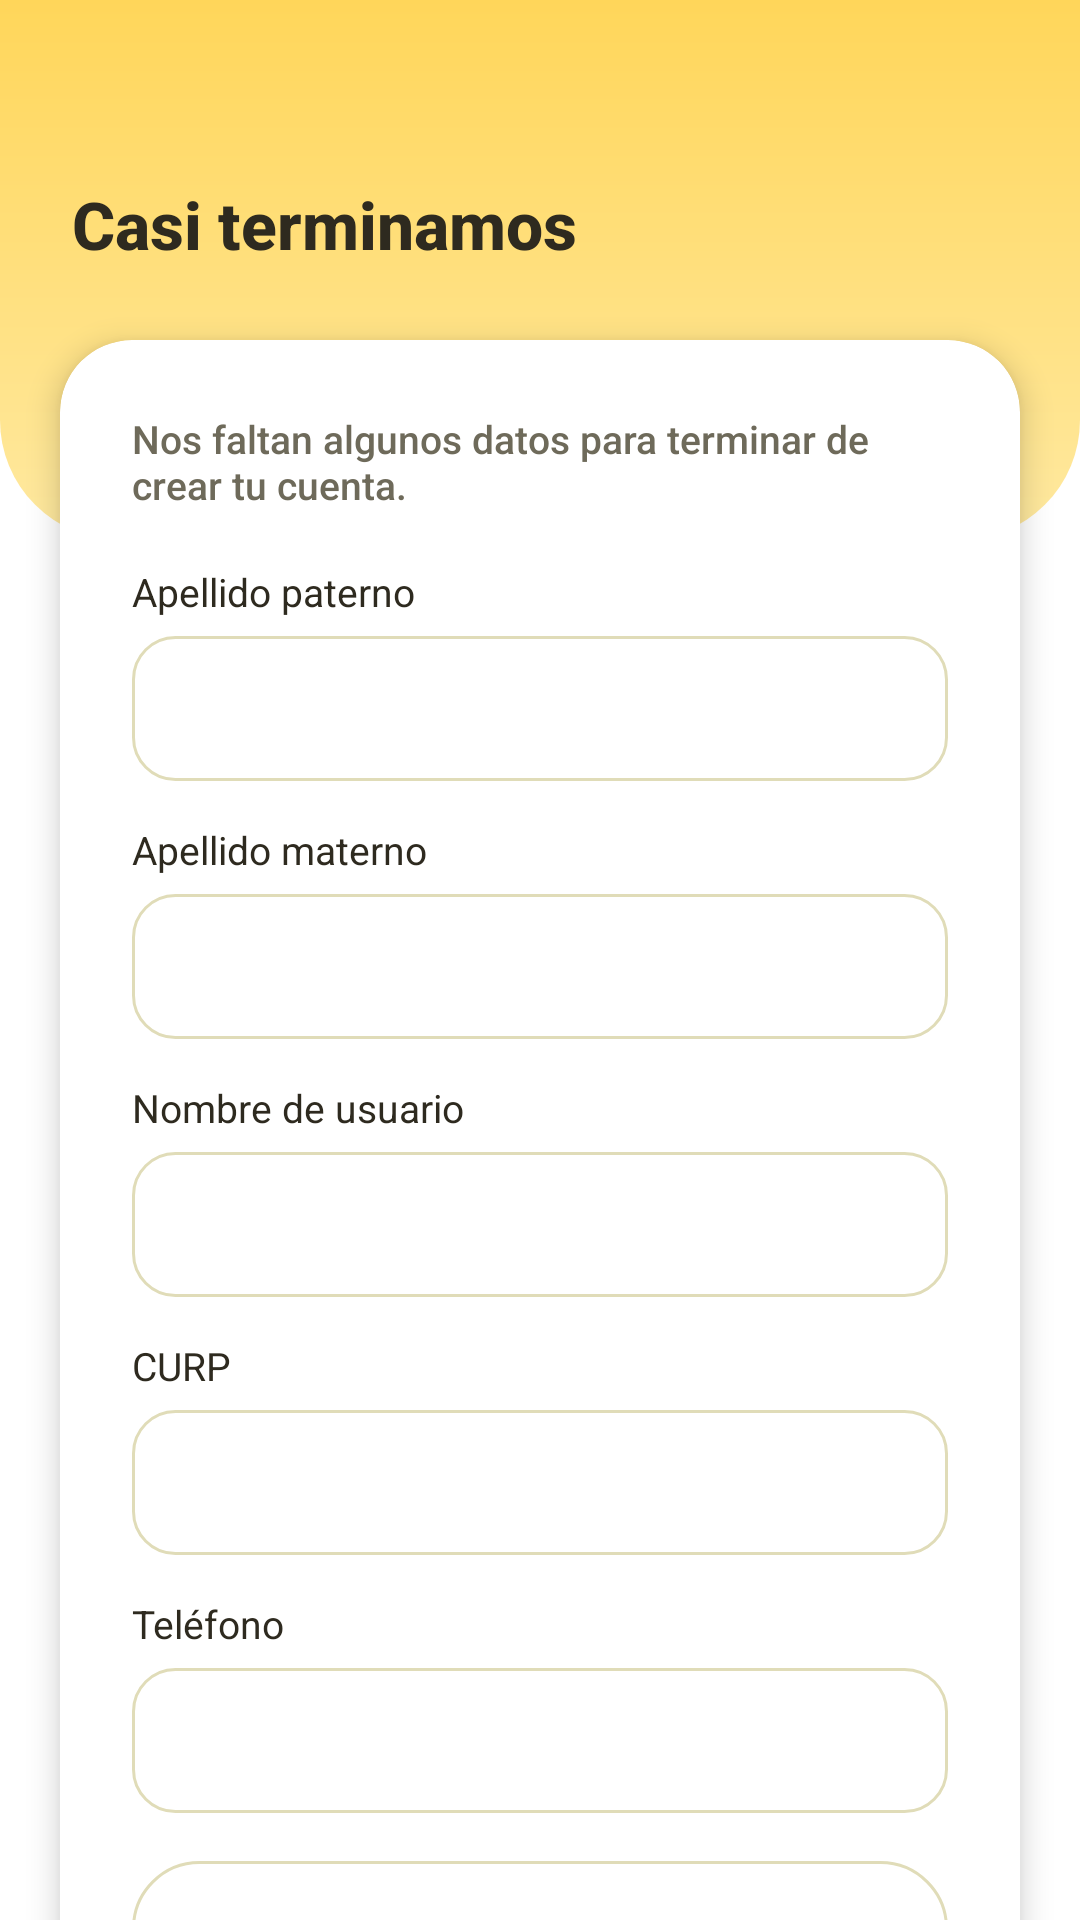

Layout XML and referenced resources for this Android screen:
<!-- AndroidManifest.xml: application theme Theme.Ocasion_mobil_v2 -->
<!-- res/layout/activity_complete_google_register.xml -->
<?xml version="1.0" encoding="utf-8"?>
<androidx.core.widget.NestedScrollView
    xmlns:android="http://schemas.android.com/apk/res/android"
    xmlns:app="http://schemas.android.com/apk/res-auto"
    android:layout_width="match_parent"
    android:layout_height="match_parent"
    android:fillViewport="true"
    android:background="@color/bg_general">

    <androidx.constraintlayout.widget.ConstraintLayout
        android:layout_width="match_parent"
        android:layout_height="wrap_content">

        <View
            android:id="@+id/viewHeaderBg"
            android:layout_width="0dp"
            android:layout_height="180dp"
            android:background="@drawable/bg_header_curve"
            app:layout_constraintTop_toTopOf="parent"
            app:layout_constraintStart_toStartOf="parent"
            app:layout_constraintEnd_toEndOf="parent" />

        <TextView
            android:id="@+id/tvTitle"
            android:layout_width="0dp"
            android:layout_height="wrap_content"
            android:layout_marginTop="60dp"
            android:layout_marginStart="24dp"
            android:layout_marginEnd="24dp"
            android:text="Casi terminamos"
            android:textColor="@color/texto_principal"
            android:textSize="22sp"
            android:fontFamily="sans-serif-medium"
            android:textStyle="bold"
            app:layout_constraintTop_toTopOf="parent"
            app:layout_constraintStart_toStartOf="parent"
            app:layout_constraintEnd_toEndOf="parent" />

        <androidx.cardview.widget.CardView
            android:id="@+id/cardForm"
            android:layout_width="0dp"
            android:layout_height="wrap_content"
            android:layout_marginStart="20dp"
            android:layout_marginTop="24dp"
            android:layout_marginEnd="20dp"
            android:layout_marginBottom="30dp"
            app:cardBackgroundColor="@color/blanco"
            app:cardCornerRadius="24dp"
            app:cardElevation="6dp"
            app:layout_constraintTop_toBottomOf="@id/tvTitle"
            app:layout_constraintStart_toStartOf="parent"
            app:layout_constraintEnd_toEndOf="parent">

            <LinearLayout
                android:layout_width="match_parent"
                android:layout_height="wrap_content"
                android:orientation="vertical"
                android:padding="24dp">

                <TextView
                    android:layout_width="match_parent"
                    android:layout_height="wrap_content"
                    android:layout_marginBottom="18dp"
                    android:text="Nos faltan algunos datos para terminar de crear tu cuenta."
                    android:textColor="@color/texto_secundario"
                    android:textSize="13sp"
                    android:fontFamily="sans-serif-medium" />

                <TextView
                    android:layout_width="wrap_content"
                    android:layout_height="wrap_content"
                    android:text="Apellido paterno"
                    android:textColor="@color/texto_principal"
                    android:textSize="13sp"
                    android:layout_marginBottom="6dp" />

                <EditText
                    android:id="@+id/etApellidoPaterno"
                    android:layout_width="match_parent"
                    android:layout_height="wrap_content"
                    android:background="@drawable/bg_edittext"
                    android:inputType="textPersonName"
                    android:maxLines="1" />

                <TextView
                    android:layout_width="wrap_content"
                    android:layout_height="wrap_content"
                    android:layout_marginTop="14dp"
                    android:text="Apellido materno"
                    android:textColor="@color/texto_principal"
                    android:textSize="13sp"
                    android:layout_marginBottom="6dp" />

                <EditText
                    android:id="@+id/etApellidoMaterno"
                    android:layout_width="match_parent"
                    android:layout_height="wrap_content"
                    android:background="@drawable/bg_edittext"
                    android:inputType="textPersonName"
                    android:maxLines="1" />

                <TextView
                    android:layout_width="wrap_content"
                    android:layout_height="wrap_content"
                    android:layout_marginTop="14dp"
                    android:text="Nombre de usuario"
                    android:textColor="@color/texto_principal"
                    android:textSize="13sp"
                    android:layout_marginBottom="6dp" />

                <EditText
                    android:id="@+id/etNombreUsuario"
                    android:layout_width="match_parent"
                    android:layout_height="wrap_content"
                    android:background="@drawable/bg_edittext"
                    android:inputType="text"
                    android:maxLines="1" />

                <TextView
                    android:layout_width="wrap_content"
                    android:layout_height="wrap_content"
                    android:layout_marginTop="14dp"
                    android:text="CURP"
                    android:textColor="@color/texto_principal"
                    android:textSize="13sp"
                    android:layout_marginBottom="6dp" />

                <EditText
                    android:id="@+id/etCurp"
                    android:layout_width="match_parent"
                    android:layout_height="wrap_content"
                    android:background="@drawable/bg_edittext"
                    android:inputType="textCapCharacters"
                    android:maxLength="18"
                    android:maxLines="1" />

                <TextView
                    android:layout_width="wrap_content"
                    android:layout_height="wrap_content"
                    android:layout_marginTop="14dp"
                    android:text="Teléfono"
                    android:textColor="@color/texto_principal"
                    android:textSize="13sp"
                    android:layout_marginBottom="6dp" />

                <EditText
                    android:id="@+id/etTelefono"
                    android:layout_width="match_parent"
                    android:layout_height="wrap_content"
                    android:background="@drawable/bg_edittext"
                    android:inputType="phone"
                    android:maxLength="10"
                    android:maxLines="1" />

                <TextView
                    android:id="@+id/tvError"
                    android:layout_width="match_parent"
                    android:layout_height="wrap_content"
                    android:layout_marginTop="12dp"
                    android:textColor="@color/rojo_error"
                    android:textSize="12sp"
                    android:visibility="gone" />

                <include
                    android:id="@+id/panelConfirmacionLegal"
                    layout="@layout/tarjeta_confirmacion_legal"
                    android:layout_width="match_parent"
                    android:layout_height="wrap_content"
                    android:layout_marginTop="16dp" />

                <Button
                    android:id="@+id/btnCompletar"
                    android:layout_width="match_parent"
                    android:layout_height="52dp"
                    android:layout_marginTop="18dp"
                    android:background="@drawable/bg_button_primary"
                    android:elevation="0dp"
                    android:stateListAnimator="@null"
                    android:text="Completar registro"
                    android:textAllCaps="false"
                    android:textColor="@color/blanco"
                    android:textSize="15sp"
                    android:textStyle="bold" />

                <ProgressBar
                    android:id="@+id/progressCompletar"
                    style="?android:attr/progressBarStyleSmall"
                    android:layout_width="wrap_content"
                    android:layout_height="wrap_content"
                    android:layout_gravity="center"
                    android:layout_marginTop="10dp"
                    android:indeterminateTint="@color/naranja_primario"
                    android:visibility="gone" />

            </LinearLayout>

        </androidx.cardview.widget.CardView>

    </androidx.constraintlayout.widget.ConstraintLayout>

</androidx.core.widget.NestedScrollView>
<!-- res/layout/tarjeta_confirmacion_legal.xml (included above) -->
<?xml version="1.0" encoding="utf-8"?>
<LinearLayout xmlns:android="http://schemas.android.com/apk/res/android"
    android:layout_width="match_parent"
    android:layout_height="wrap_content"
    android:background="@drawable/bg_owner_card"
    android:orientation="vertical"
    android:padding="16dp">

    <TextView
        android:id="@+id/tituloConfirmacionLegal"
        style="@style/ClienteTitulo"
        android:accessibilityHeading="true"
        android:text="@string/legal_centro" />

    <TextView android:id="@+id/resumenConfirmacionLegal" style="@style/ClienteTexto" />

    <com.google.android.material.button.MaterialButton
        android:id="@+id/btnPrivacidadIntegral"
        style="@style/Widget.MaterialComponents.Button.TextButton"
        android:layout_width="match_parent"
        android:layout_height="wrap_content"
        android:layout_marginTop="4dp"
        android:gravity="start|center_vertical"
        android:minHeight="48dp"
        android:text="@string/legal_privacidad"
        android:textAllCaps="false"
        android:textColor="@color/boton_texto" />

    <com.google.android.material.button.MaterialButton
        android:id="@+id/btnTerminosUso"
        style="@style/Widget.MaterialComponents.Button.TextButton"
        android:layout_width="match_parent"
        android:layout_height="wrap_content"
        android:gravity="start|center_vertical"
        android:minHeight="48dp"
        android:text="@string/legal_terminos"
        android:textAllCaps="false"
        android:textColor="@color/boton_texto" />

    <com.google.android.material.button.MaterialButton
        android:id="@+id/btnAvisoLegal"
        style="@style/Widget.MaterialComponents.Button.TextButton"
        android:layout_width="match_parent"
        android:layout_height="wrap_content"
        android:gravity="start|center_vertical"
        android:minHeight="48dp"
        android:text="@string/legal_aviso"
        android:textAllCaps="false"
        android:textColor="@color/boton_texto" />

    <com.google.android.material.checkbox.MaterialCheckBox
        android:id="@+id/casillaConfirmacionLegal"
        android:layout_width="match_parent"
        android:layout_height="wrap_content"
        android:layout_marginTop="4dp"
        android:minHeight="48dp"
        android:textColor="@color/texto_principal" />

    <TextView
        android:id="@+id/errorConfirmacionLegal"
        style="@style/ClienteTexto"
        android:accessibilityLiveRegion="polite"
        android:text="@string/legal_error_aceptacion"
        android:textColor="@color/rojo_error"
        android:visibility="gone" />
</LinearLayout>
<!-- resources referenced by this layout -->
<resources>
  <color name="bg_general">#FFFFFF</color>
  <color name="blanco">#FFFFFF</color>
  <color name="naranja_primario">#F57328</color>
  <color name="rojo_error">#CC3636</color>
  <color name="texto_principal">#2E2A1F</color>
  <color name="texto_secundario">#6E6A5A</color>
  <!-- drawable bg_button_primary (drawable) -->
  <?xml version="1.0" encoding="utf-8"?>
  <selector xmlns:android="http://schemas.android.com/apk/res/android">
      <item android:state_pressed="true">
          <shape android:shape="rectangle">
              <solid android:color="#DC621E" />
              <corners android:radius="16dp" />
          </shape>
      </item>
      <item>
          <shape android:shape="rectangle">
              <solid android:color="@color/naranja_primario" />
              <corners android:radius="16dp" />
          </shape>
      </item>
  </selector>
  <!-- drawable bg_edittext (drawable) -->
  <?xml version="1.0" encoding="utf-8"?>
  <shape xmlns:android="http://schemas.android.com/apk/res/android"
      android:shape="rectangle">
  
      <solid android:color="@color/blanco" />
      <stroke
          android:width="1dp"
          android:color="@color/borde_input" />
      <corners android:radius="14dp" />
      <padding
          android:left="16dp"
          android:top="12dp"
          android:right="16dp"
          android:bottom="12dp" />
  </shape>
  <!-- drawable bg_header_curve (drawable) -->
  <?xml version="1.0" encoding="utf-8"?>
  <shape xmlns:android="http://schemas.android.com/apk/res/android"
      android:shape="rectangle">
      <gradient
          android:startColor="@color/header_footer_dark"
          android:endColor="@color/header_footer_light"
          android:angle="270" />
      <corners
          android:bottomLeftRadius="40dp"
          android:bottomRightRadius="40dp" />
  </shape>
  <!-- drawable bg_owner_card (drawable) -->
  <?xml version="1.0" encoding="utf-8"?>
  <shape xmlns:android="http://schemas.android.com/apk/res/android"
      android:shape="rectangle">
  
      <solid android:color="@color/blanco" />
  
      <corners android:radius="22dp" />
  
      <stroke
          android:width="1dp"
          android:color="@color/borde_input" />
  
  </shape>
  <string name="legal_aviso">Aviso legal</string>
  <string name="legal_centro">Privacidad y términos</string>
  <string name="legal_error_aceptacion">Marca la casilla para continuar.</string>
  <string name="legal_privacidad">Aviso de privacidad integral</string>
  <string name="legal_terminos">Términos de uso</string>
  <style name="ClienteTexto" parent="">
          <item name="android:layout_width">match_parent</item>
          <item name="android:layout_height">wrap_content</item>
          <item name="android:layout_width">match_parent</item>
          <item name="android:layout_height">wrap_content</item>
          <item name="android:layout_marginTop">8dp</item>
          <item name="android:textSize">14sp</item>
          <item name="android:lineSpacingExtra">3dp</item>
          <item name="android:textColor">@color/texto_secundario</item>
      </style>
  <style name="ClienteTitulo" parent="">
          <item name="android:layout_width">match_parent</item>
          <item name="android:layout_height">wrap_content</item>
          <item name="android:textSize">19sp</item>
          <item name="android:textStyle">bold</item>
          <item name="android:textColor">@color/texto_principal</item>
      </style>
  <color name="borde_input">#E0DCB8</color>
  <color name="header_footer_dark">#FFD65A</color>
  <color name="header_footer_light">#FFE9A0</color>
  <color name="verde_primario">#367E18</color>
</resources>
